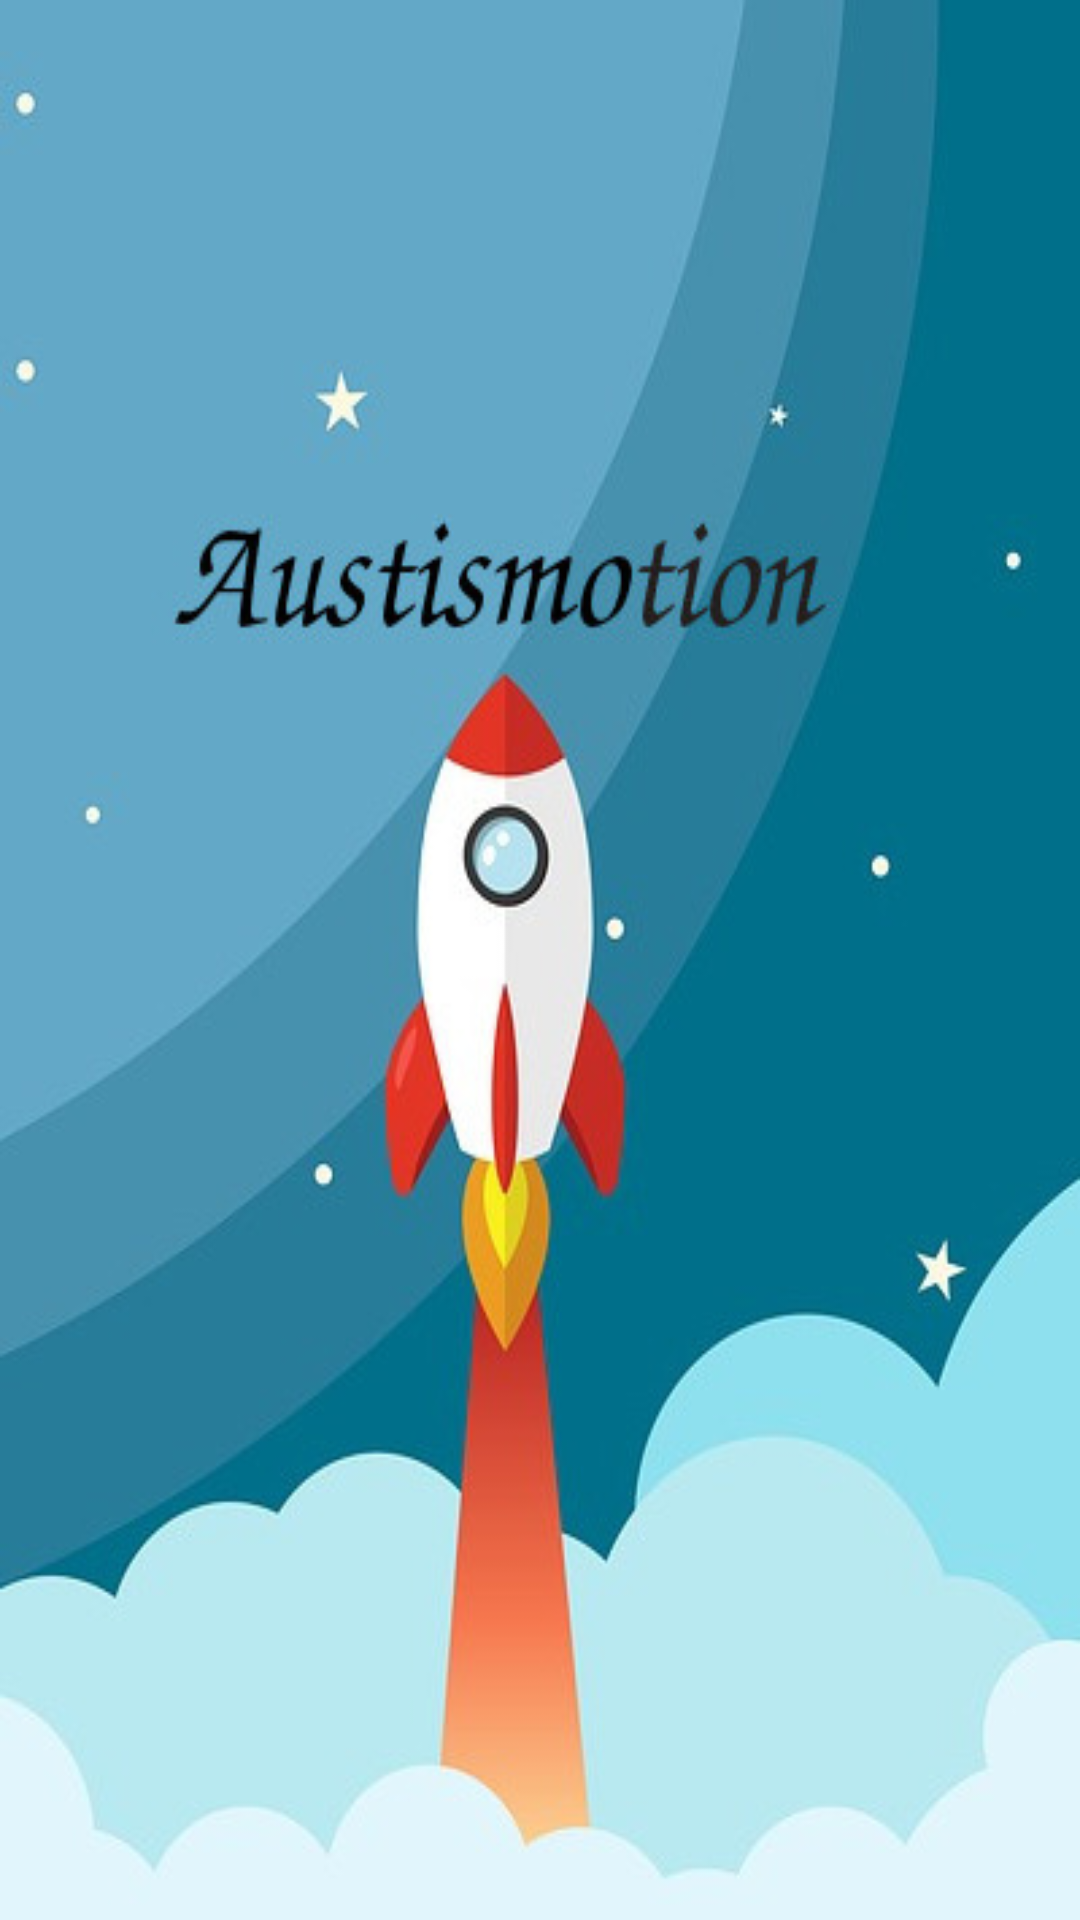

Reconstruct the res/layout file that produces this screen, plus the resources it refers to.
<!-- AndroidManifest.xml: activity theme sinBarra -->
<!-- res/layout/activity_splash.xml -->
<?xml version="1.0" encoding="utf-8"?>
<RelativeLayout xmlns:android="http://schemas.android.com/apk/res/android"
    android:id="@+id/rootRL"
    android:orientation="vertical"
    android:layout_width="fill_parent"
    android:layout_height="fill_parent"
    android:background="@drawable/splash_backgroud">
</RelativeLayout>
<!-- resources referenced by this layout -->
<resources>
  <!-- drawable splash_backgroud: jpg bitmap (drawable, 35851 bytes) -->
  <style name="sinBarra" parent="Theme.AppCompat.Light.NoActionBar">
          
          <item name="colorPrimary">@color/colorPrimary</item>
          <item name="colorPrimaryDark">@color/colorPrimaryDark</item>
          <item name="colorAccent">@color/colorAccent</item>
      </style>
  <color name="colorPrimary">#008577</color>
  <color name="colorPrimaryDark">#00574B</color>
  <color name="colorAccent">#D81B60</color>
</resources>
